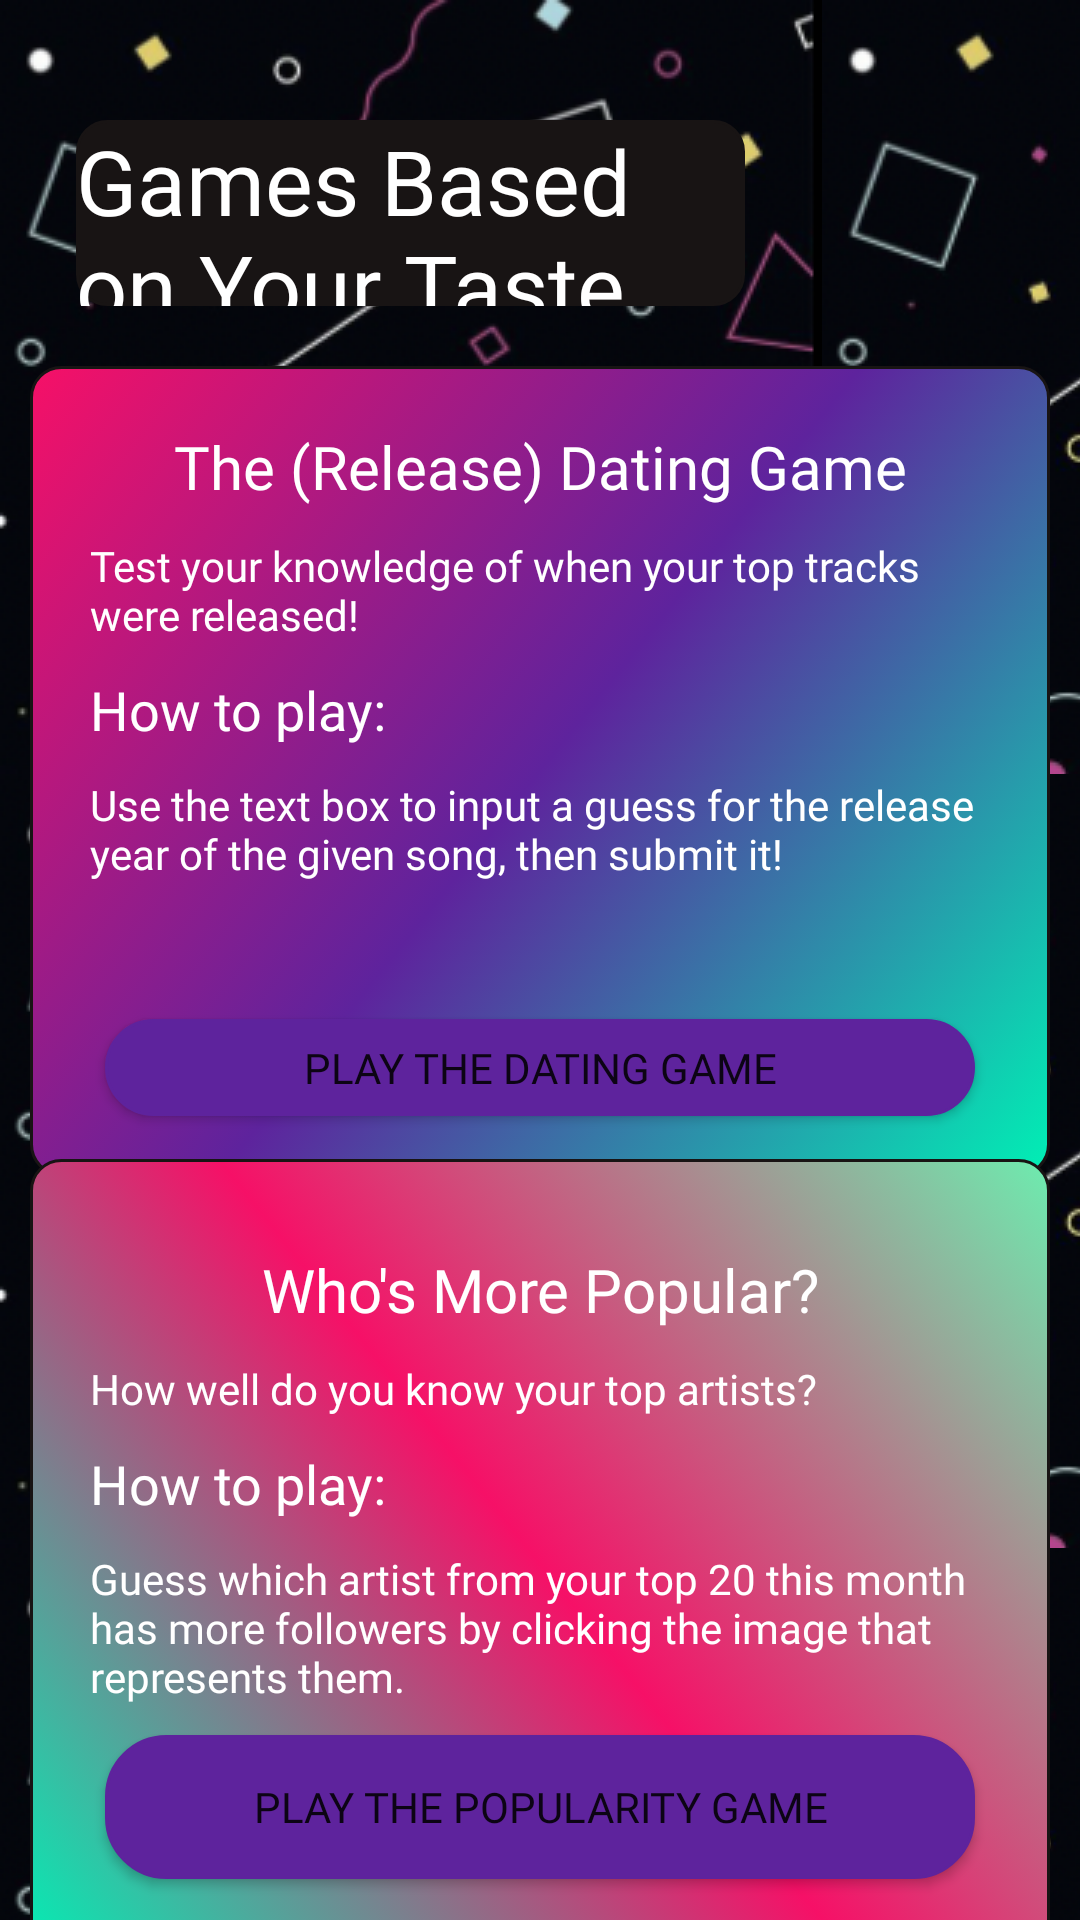

The Android layout XML behind this screen, and the referenced resources:
<!-- AndroidManifest.xml: application theme Theme.Project2 -->
<!-- res/layout/fragment_game.xml -->
<?xml version="1.0" encoding="utf-8"?>
<androidx.constraintlayout.widget.ConstraintLayout xmlns:android="http://schemas.android.com/apk/res/android"
    xmlns:app="http://schemas.android.com/apk/res-auto"
    xmlns:tools="http://schemas.android.com/tools"
    android:layout_width="match_parent"
    android:layout_height="match_parent"
    android:background="@drawable/dark_pattern_background">


    <TextView
        android:id="@+id/game_select_text"
        android:layout_width="223dp"
        android:layout_height="62dp"
        android:layout_marginTop="40dp"
        android:background="@drawable/pane"
        android:fontFamily="@font/gugi"
        android:text="@string/games_based_on_your_taste"
        android:textColor="#FFFFFF"
        android:textSize="30sp"
        app:layout_constraintEnd_toEndOf="parent"
        app:layout_constraintHorizontal_bias="0.186"
        app:layout_constraintStart_toStartOf="parent"
        app:layout_constraintTop_toTopOf="parent" />

    <LinearLayout
        android:id="@+id/linearLayout2"
        android:layout_width="340dp"
        android:layout_height="270dp"
        android:layout_marginTop="20dp"
        android:background="@drawable/tri_color_pane"
        android:gravity="center_horizontal|center_vertical"
        android:orientation="vertical"
        app:layout_constraintEnd_toEndOf="parent"
        app:layout_constraintHorizontal_bias="0.492"
        app:layout_constraintStart_toStartOf="parent"
        app:layout_constraintTop_toBottomOf="@+id/game_select_text">

        <TextView
            android:layout_width="match_parent"
            android:layout_height="wrap_content"
            android:layout_marginTop="20dp"
            android:fontFamily="@font/gugi"
            android:gravity="center_vertical"
            android:text="@string/the_release_dating_game"
            android:textAlignment="center"
            android:textColor="#FFFFFF"
            android:textSize="20sp" />

        <TextView
            android:id="@+id/textView9"
            android:layout_width="match_parent"
            android:layout_height="wrap_content"
            android:layout_marginTop="10dp"
            android:fontFamily="@font/roboto_mono"
            android:paddingLeft="20dp"
            android:paddingRight="20dp"
            android:text="@string/release_blurb"
            android:textColor="#FFFFFF" />

        <TextView
            android:id="@+id/textView10"
            android:layout_width="match_parent"
            android:layout_height="wrap_content"
            android:layout_marginTop="10dp"
            android:fontFamily="@font/gugi"
            android:paddingHorizontal="20dp"
            android:text="@string/how_to_play"
            android:textColor="#FFFFFF"
            android:textSize="18sp" />

        <TextView
            android:id="@+id/textView11"
            android:layout_width="match_parent"
            android:layout_height="71dp"
            android:layout_marginTop="10dp"
            android:fontFamily="@font/roboto_mono"
            android:paddingHorizontal="20dp"
            android:text="@string/release_how_to_play"
            android:textColor="#FFFFFF" />

        <Button
            android:id="@+id/play_song_release_date_button"
            android:layout_width="290dp"
            android:layout_height="wrap_content"
            android:layout_marginTop="10dp"
            android:layout_marginBottom="20dp"
            android:background="@drawable/rounded_button"
            android:fontFamily="@font/roboto_mono"
            android:text="@string/play_the_dating_game_button" />

    </LinearLayout>

    <LinearLayout
        android:layout_width="340dp"
        android:layout_height="270dp"
        android:layout_marginTop="1dp"
        android:background="@drawable/tri_color_pane_two"
        android:gravity="center_horizontal|center_vertical"
        android:orientation="vertical"
        app:layout_constraintBottom_toBottomOf="parent"
        app:layout_constraintEnd_toEndOf="parent"
        app:layout_constraintHorizontal_bias="0.492"
        app:layout_constraintStart_toStartOf="parent"
        app:layout_constraintTop_toBottomOf="@+id/linearLayout2"
        app:layout_constraintVertical_bias="0.3">

        <TextView
            android:id="@+id/textView12"
            android:layout_width="match_parent"
            android:layout_height="wrap_content"
            android:layout_marginTop="20dp"
            android:fontFamily="@font/gugi"
            android:gravity="center"
            android:paddingHorizontal="20dp"
            android:text="@string/who_s_more_popular"
            android:textColor="#FFFFFF"
            android:textSize="20sp" />

        <TextView
            android:id="@+id/textView13"
            android:layout_width="match_parent"
            android:layout_height="wrap_content"
            android:layout_marginTop="10dp"
            android:fontFamily="@font/roboto_mono"
            android:paddingHorizontal="20dp"
            android:text="@string/popularity_blurb"
            android:textColor="#FFFFFF" />

        <TextView
            android:id="@+id/textView14"
            android:layout_width="match_parent"
            android:layout_height="wrap_content"
            android:layout_marginTop="10dp"
            android:fontFamily="@font/gugi"
            android:paddingHorizontal="20dp"
            android:text="@string/how_to_play"
            android:textColor="#FFFFFF"
            android:textSize="18sp" />

        <TextView
            android:id="@+id/textView15"
            android:layout_width="match_parent"
            android:layout_height="wrap_content"
            android:layout_marginTop="10dp"
            android:fontFamily="@font/roboto_mono"
            android:paddingHorizontal="20dp"
            android:text="@string/popularity_how_to_play"
            android:textColor="#FFFFFF" />

        <Button
            android:id="@+id/play_popularity_guess_button"
            android:layout_width="290dp"
            android:layout_height="wrap_content"
            android:layout_marginTop="10dp"
            android:layout_marginBottom="20dp"
            android:background="@drawable/rounded_button"
            android:fontFamily="@font/roboto_mono"
            android:text="@string/popularity_button_text" />
    </LinearLayout>


</androidx.constraintlayout.widget.ConstraintLayout>
<!-- resources referenced by this layout -->
<resources>
  <!-- drawable dark_pattern_background (drawable) -->
  <?xml version="1.0" encoding="utf-8"?>
  <bitmap xmlns:android="http://schemas.android.com/apk/res/android"
      android:src="@drawable/dark_pattern"
      android:tileMode="repeat" />
  <!-- drawable pane (drawable) -->
  <?xml version="1.0" encoding="utf-8"?>
  <selector xmlns:android="http://schemas.android.com/apk/res/android">
      <item >
          <shape android:shape="rectangle"  >
              <corners android:radius="10dip" /> 
              <stroke android:width="1dip" android:color="@color/pane_background" />
              
              <gradient android:angle="-90" android:startColor="@color/pane_background" android:endColor="@color/pane_background" />
          </shape>
      </item>
  </selector>
  <!-- drawable tri_color_pane (drawable) -->
  <?xml version="1.0" encoding="utf-8"?>
  <selector xmlns:android="http://schemas.android.com/apk/res/android">
      <item >
          <shape android:shape="rectangle"  >
              <corners android:radius="10dip" /> 
              <stroke android:width="1dip" android:color="@color/pane_background" />
              <gradient
                  android:angle="315"
                  android:startColor="#F61067"
                  android:centerColor="#5E239D"
                  android:endColor="#00F0B5"/>
          </shape>
      </item>
  </selector>
  <!-- drawable tri_color_pane_two (drawable) -->
  <?xml version="1.0" encoding="utf-8"?>
  <selector xmlns:android="http://schemas.android.com/apk/res/android">
      <item >
          <shape android:shape="rectangle"  >
              <corners android:radius="10dip" /> 
              <stroke android:width="1dip" android:color="@color/pane_background" />
              <gradient
                  android:angle="45"
                  android:startColor="#00F0B5"
                  android:centerColor="#F61067"
                  android:endColor="#6DECAF"/>
          </shape>
      </item>
  </selector>
  <string name="games_based_on_your_taste">Games Based on Your Taste</string>
  <string name="how_to_play">How to play:</string>
  <string name="play_the_dating_game_button">Play the Dating Game</string>
  <string name="popularity_blurb">How well do you know your top artists?</string>
  <string name="popularity_button_text">Play the Popularity Game</string>
  <string name="popularity_how_to_play">Guess which artist from your top 20 this month has more followers by clicking the image that represents them.</string>
  <string name="release_blurb">Test your knowledge of when your top tracks were released!</string>
  <string name="release_how_to_play">Use the text box to input a guess for the release year of the given song, then submit it!</string>
  <string name="the_release_dating_game">The (Release) Dating Game</string>
  <string name="who_s_more_popular">Who\'s More Popular?</string>
  <style name="Theme.Project2" parent="Theme.MaterialComponents.DayNight.NoActionBar">
          
          <item name="colorPrimary">@color/banner</item>
          <item name="colorPrimaryVariant">@color/banner</item>
          <item name="colorOnPrimary">@color/white</item>
          
          <item name="colorSecondary">@color/teal_200</item>
          <item name="colorSecondaryVariant">@color/teal_700</item>
          <item name="colorOnSecondary">@color/black</item>
          
          <item name="android:statusBarColor">?attr/colorPrimaryVariant</item>
          
      </style>
  <color name="pane_background">@color/spotify_gray_darker</color>
  <color name="button_select">@color/selected_icon</color>
  <color name="banner">@color/spotify_bright_purple</color>
  <color name="white">#FFFFFFFF</color>
  <color name="teal_200">#FF03DAC5</color>
  <color name="teal_700">#FF018786</color>
  <color name="black">#FF000000</color>
  <color name="spotify_gray_darker">#181414</color>
  <color name="selected_icon">#504c4c</color>
  <color name="spotify_bright_purple">#5E239D</color>
</resources>
